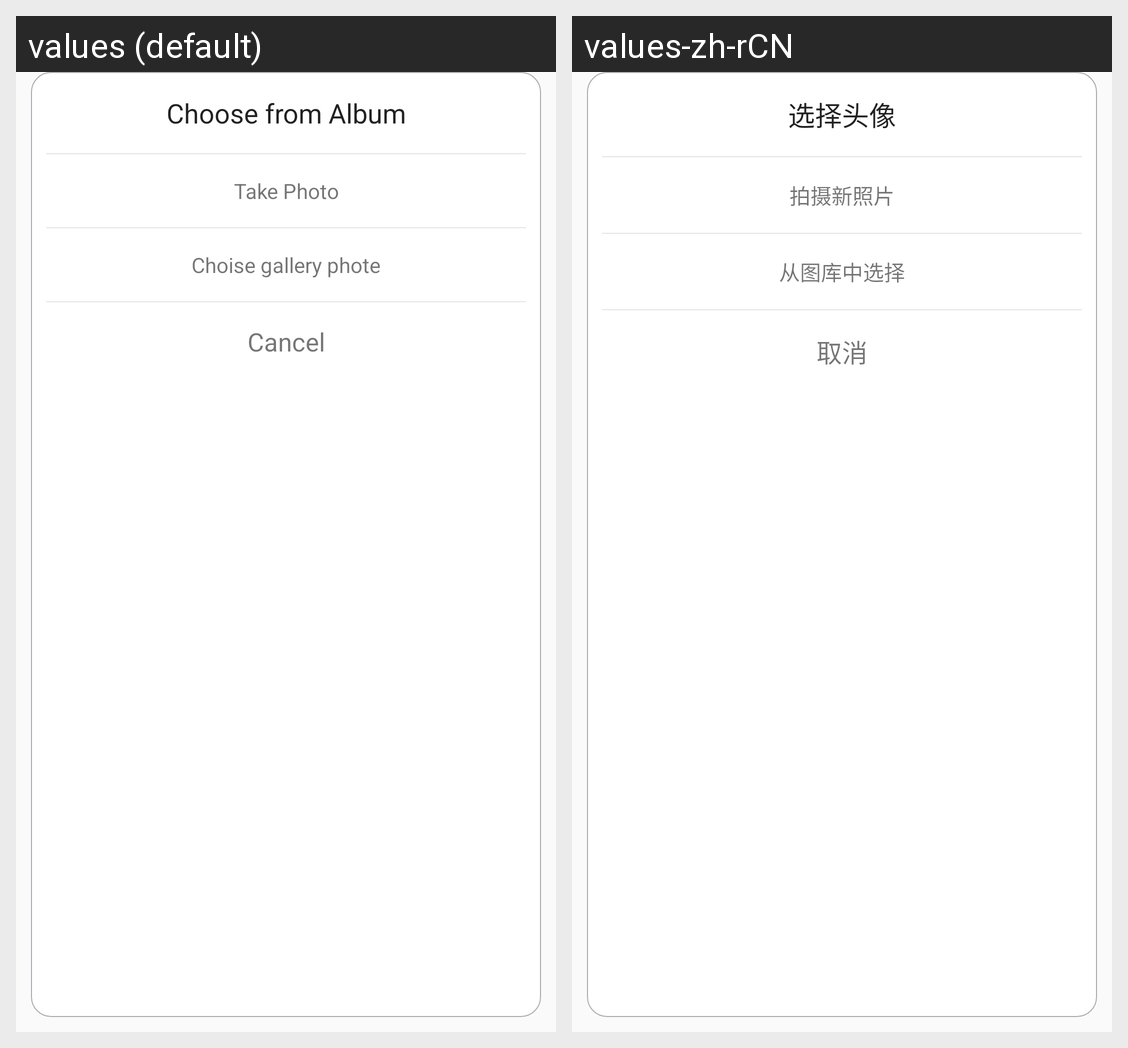

This grid shows one Android layout under two languages. Give, for every string resource on the screen, its name, the default text and each shown locale's text.
Android screen res/layout/bottom_sheet_set_head_photo.xml rendered under 2 locales, left to right: values (default), values-zh-rCN. Device: Nexus 5 (rendered at 1080×1920; each locale shown at half size, 540×960, under a caption strip naming it); theme AppTheme.
Strings drawn on this screen, with the default value and each locale's value (text and hints the layout hard-codes, and strings that could not be matched under every locale, appear in the picture but are not listed):

choise_photo
  values: Choose from Album
  values-zh-rCN: 选择头像

camera_shot
  values: Take Photo
  values-zh-rCN: 拍摄新照片

gallery_photo
  values: Choise gallery phote
  values-zh-rCN: 从图库中选择

cancel
  values: Cancel
  values-zh-rCN: 取消
